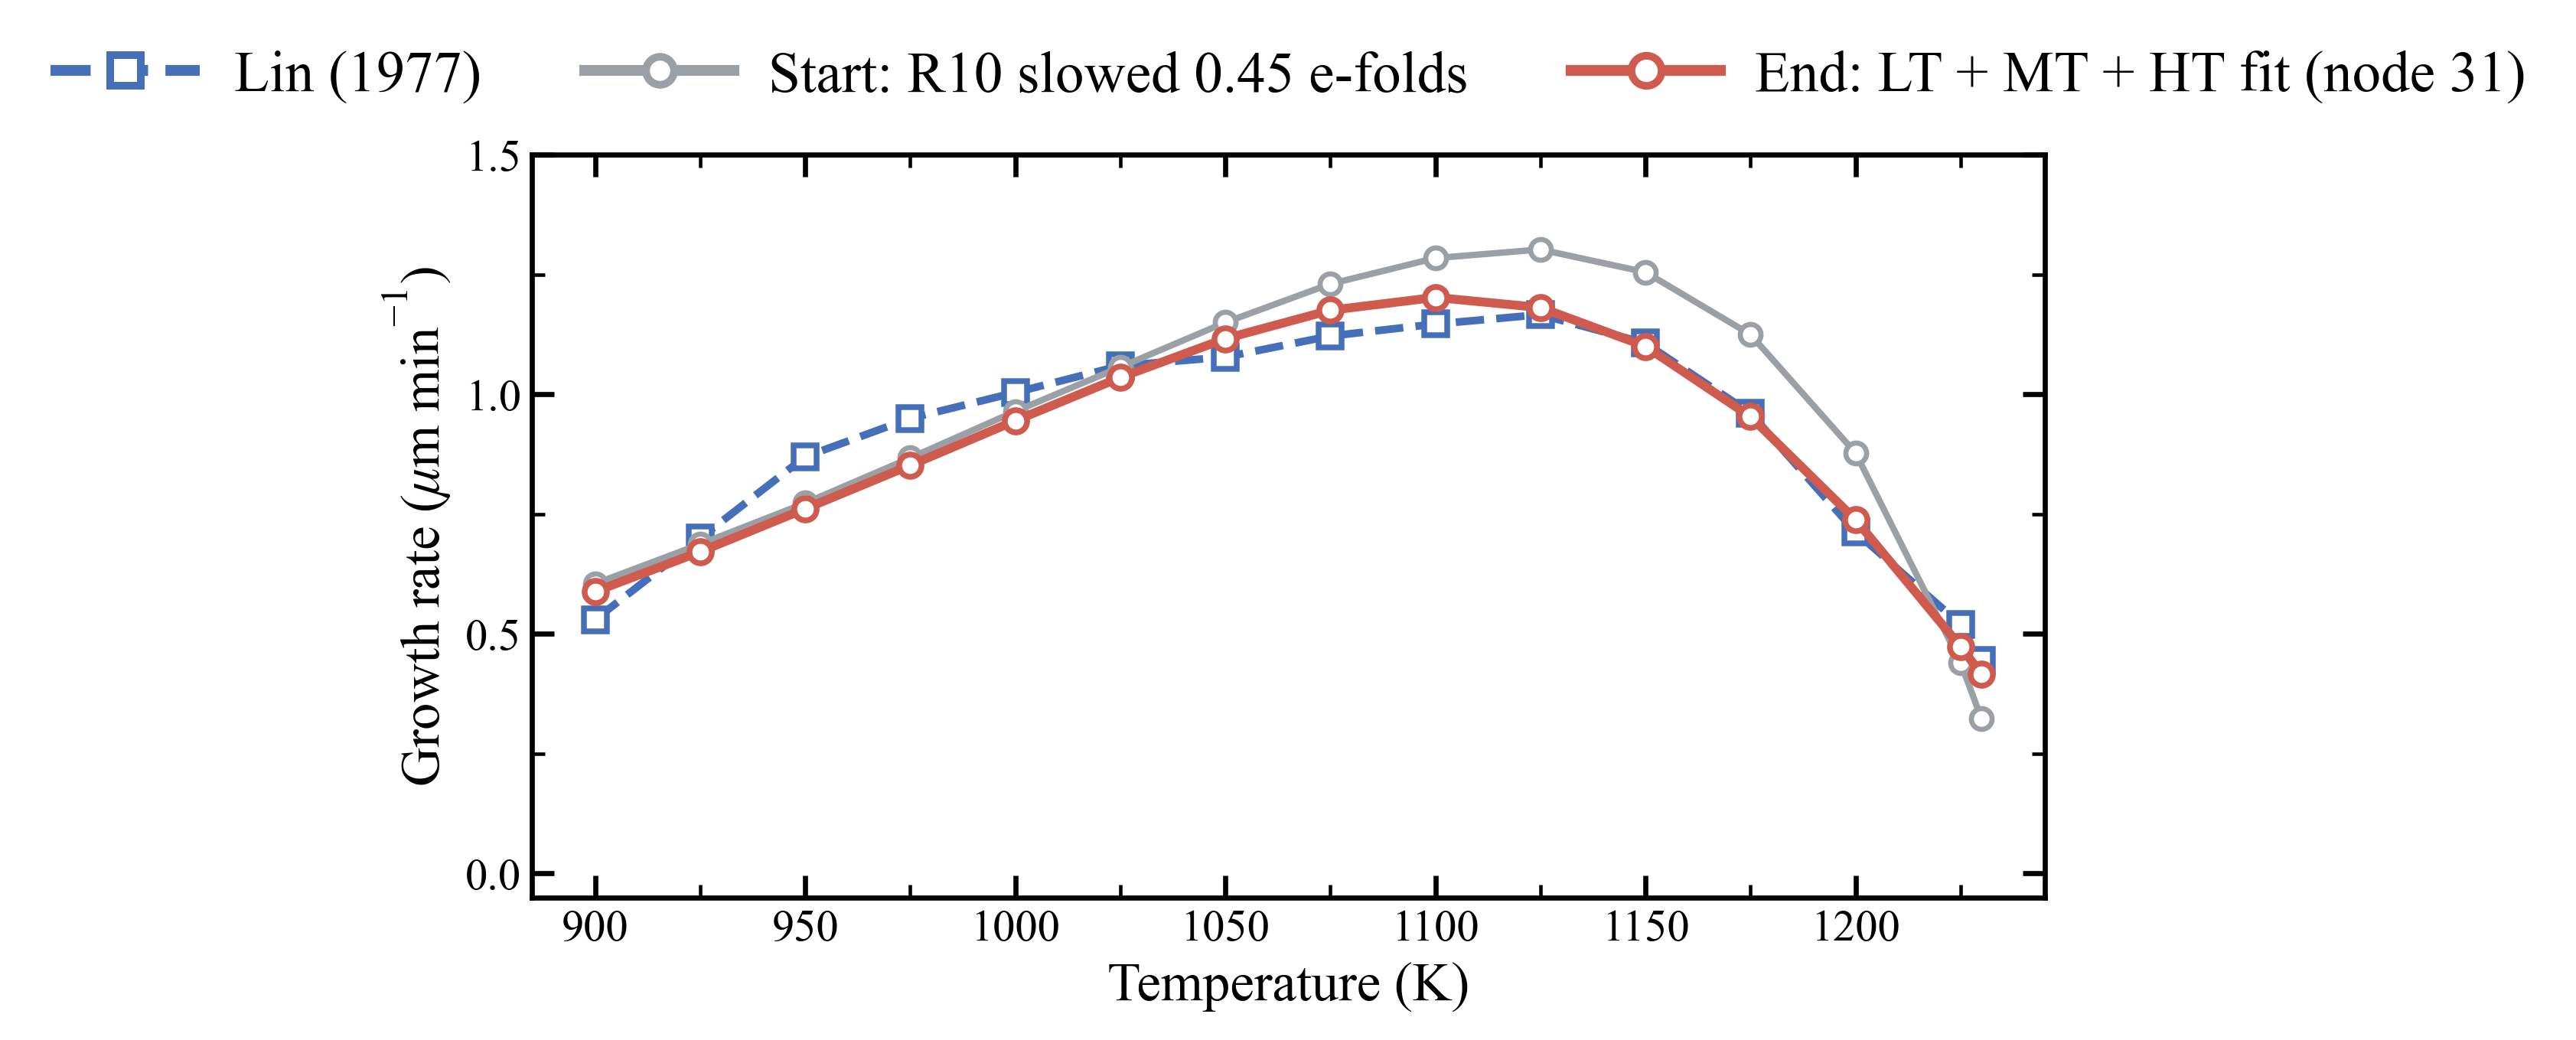

Data behind this chart, as committed beside it:
T_K, Lin_umin, target, start_GR_umin, start_SEM_umin, start_films, start_rate_over, end_GR_umin, end_SEM_umin, end_films, end_rate_over
900, 0.53, 1, 0.6049, 0.0006043, 144, 50-200 A, 0.5885, 0.0003919, 320, 50-200 A
925, 0.7, 1, 0.6874, 0.0006633, 144, 50-200 A, 0.6717, 0.0004517, 320, 50-200 A
950, 0.87, 1, 0.7733, 0.0008199, 144, 50-200 A, 0.7613, 0.0005994, 320, 50-200 A
975, 0.95, 1, 0.8675, 0.0008622, 144, 50-200 A, 0.852, 0.0007619, 320, 50-200 A
1000, 1.004, 1, 0.9646, 0.0009933, 144, 50-200 A, 0.9451, 0.0008472, 320, 50-200 A
1025, 1.06, 1, 1.057, 0.00112, 144, 50-200 A, 1.035, 0.0009589, 320, 50-200 A
1050, 1.078, 1, 1.15, 0.001324, 144, 50-200 A, 1.116, 0.001152, 320, 50-200 A
1075, 1.122, 1, 1.231, 0.001284, 144, 50-200 A, 1.176, 0.001288, 320, 50-200 A
1100, 1.147, 1, 1.285, 0.001586, 144, 50-200 A, 1.203, 0.001451, 320, 50-200 A
1125, 1.167, 1, 1.303, 0.00155, 144, 50-200 A, 1.181, 0.00139, 320, 50-200 A
1150, 1.107, 1, 1.255, 0.001421, 144, 50-200 A, 1.101, 0.001405, 320, 50-200 A
1175, 0.961, 1, 1.125, 0.001321, 144, 50-200 A, 0.9536, 0.001125, 320, 50-200 A
1200, 0.713, 1, 0.878, 0.001082, 144, 50-200 A, 0.7385, 0.0009468, 320, 50-200 A
1225, 0.52, 1, 0.4407, 0.0005467, 144, 50-200 A, 0.4737, 0.0005668, 320, 50-200 A
1230, 0.445, 1, 0.3226, 0.0004604, 144, 50-200 A, 0.4159, 0.0004862, 320, 50-200 A
